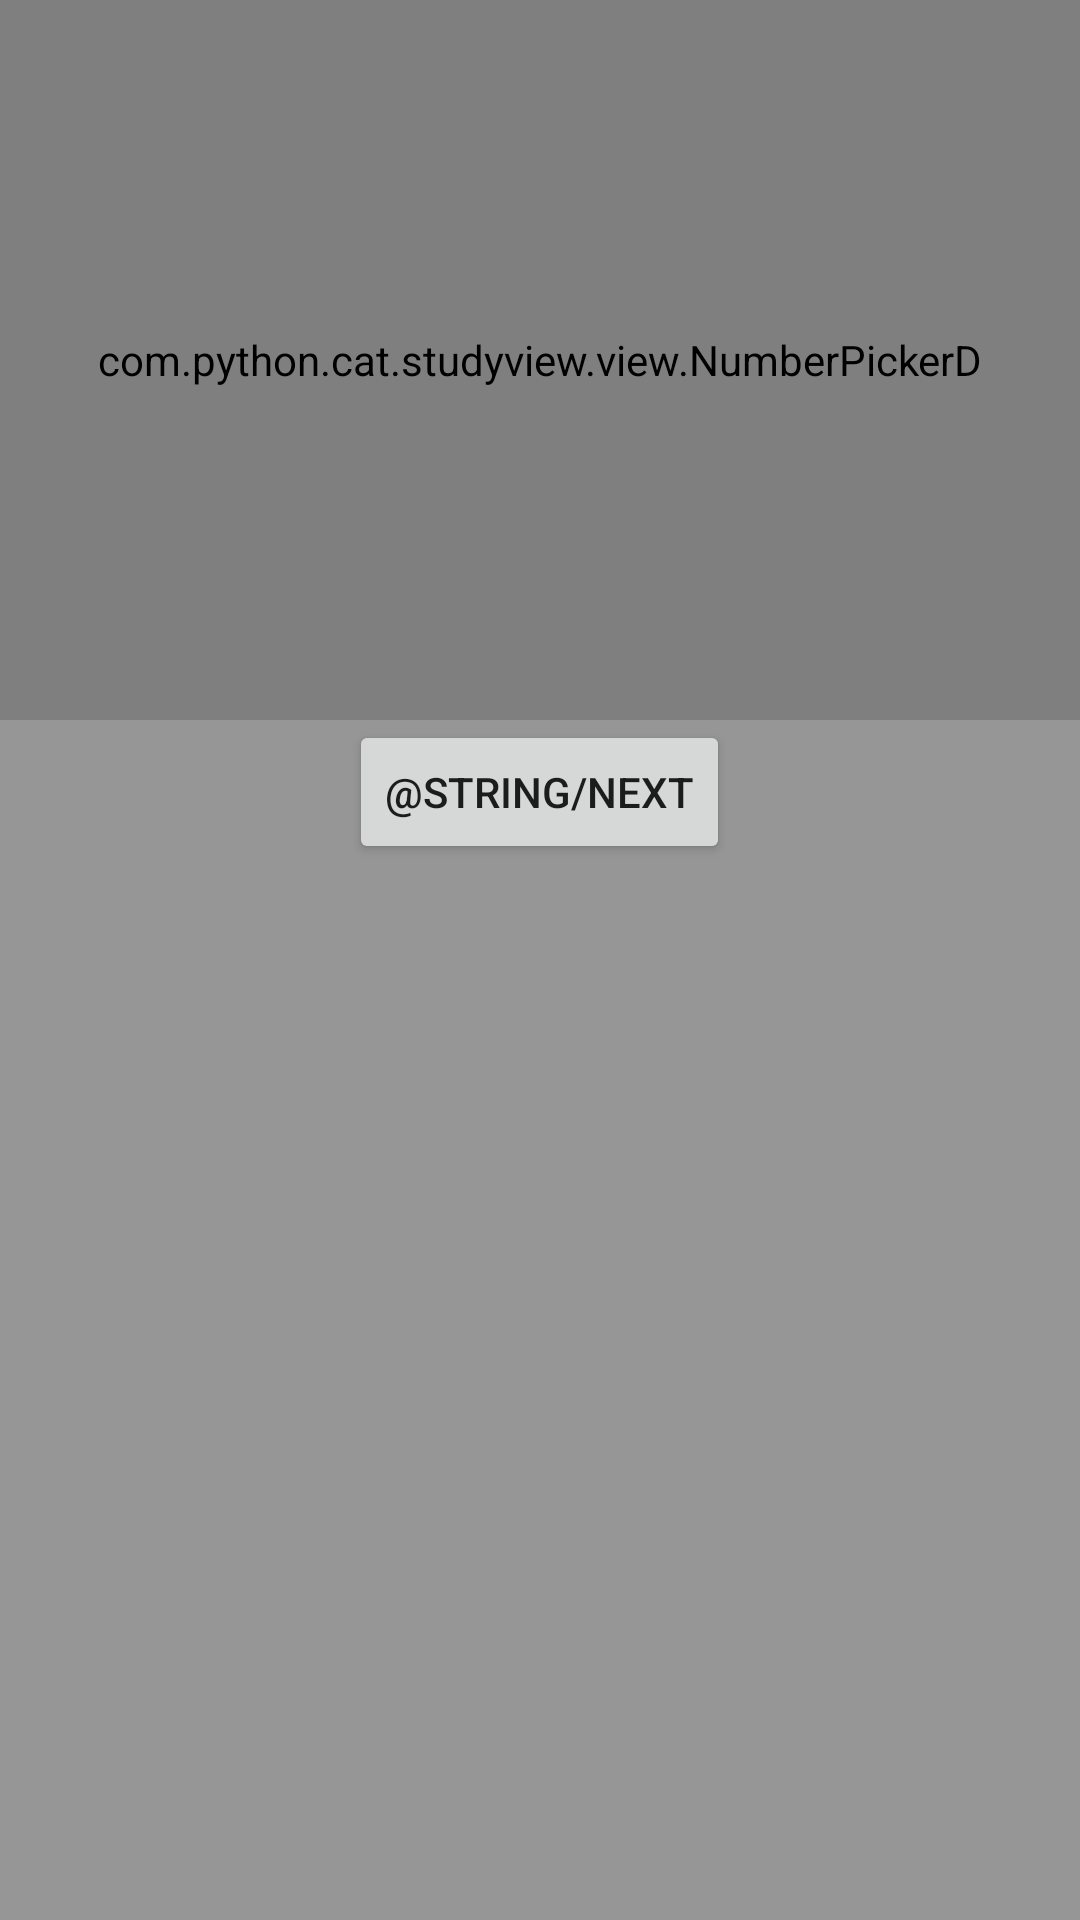

Layout XML and referenced resources for this Android screen:
<!-- AndroidManifest.xml: application theme AppTheme -->
<!-- res/layout/activity_np.xml -->
<?xml version="1.0" encoding="utf-8"?>
<LinearLayout xmlns:android="http://schemas.android.com/apk/res/android"
    xmlns:app="http://schemas.android.com/apk/res-auto"
    xmlns:tools="http://schemas.android.com/tools"
    android:layout_width="match_parent"
    android:layout_height="match_parent"
    android:background="@color/black_overlay"
    android:orientation="vertical"
    tools:context=".NpActivity">

    

    <com.python.cat.studyview.view.NumberPickerD
        android:id="@+id/npd_view"
        android:layout_width="match_parent"
        android:layout_height="240dp"
        android:background="@color/white"
        android:minHeight="100dp"
        android:minWidth="100dp"
        app:hideWheelUntilFocused="false"
        app:internalLayout="@layout/number_picker_material"
        app:selectionDivider="@drawable/line_shape"
        app:selectionDividerHeight="1dp"
        app:selectionDividersDistance="48dp"
        app:virtualButtonPressedDrawable="@null" />

    <Button
        android:layout_gravity="center"
        android:id="@+id/btn_next"
        android:layout_width="wrap_content"
        android:layout_height="wrap_content"
        android:text="@string/next" />
</LinearLayout>
<!-- res/layout/sample_number_picker_d.xml (included above) -->
<FrameLayout xmlns:android="http://schemas.android.com/apk/res/android"
    xmlns:app="http://schemas.android.com/apk/res-auto"
    android:layout_width="match_parent"
    android:layout_height="match_parent">

    <com.python.cat.studyview.view.NumberPickerD
        android:layout_width="300dp"
        android:layout_height="300dp"
        android:background="#ccc"
        android:paddingBottom="40dp"
        />

</FrameLayout>
<!-- res/layout/number_picker_material.xml (included above) -->
<?xml version="1.0" encoding="utf-8"?>
<EditText xmlns:android="http://schemas.android.com/apk/res/android"
    android:id="@+id/numberpicker_input"
    android:layout_width="fill_parent"
    android:layout_height="wrap_content"
    android:focusable="false"
    android:clickable="false"
    android:background="@null"
    android:gravity="center"
    android:visibility="invisible"
    android:singleLine="true" />
<!-- resources referenced by this layout -->
<resources>
  <color name="black_overlay">#66000000</color>
  <color name="white">#ffffff</color>
  <!-- drawable line_shape (drawable) -->
  <?xml version="1.0" encoding="utf-8"?>
  <shape xmlns:android="http://schemas.android.com/apk/res/android"
      android:shape="rectangle">
  
      <size
          android:width="1000dp"
          android:height="1dp" />
      <solid android:color="#ffeaeaea" />
  
  </shape>
  <style name="AppTheme" parent="Theme.AppCompat.Light.DarkActionBar">
          
          <item name="colorPrimary">@color/colorPrimary</item>
          <item name="colorPrimaryDark">@color/colorPrimaryDark</item>
          <item name="colorAccent">@color/colorAccent</item>
      </style>
  <color name="colorPrimary">#3F51B5</color>
  <color name="colorPrimaryDark">#303F9F</color>
  <color name="colorAccent">#FF4081</color>
</resources>
